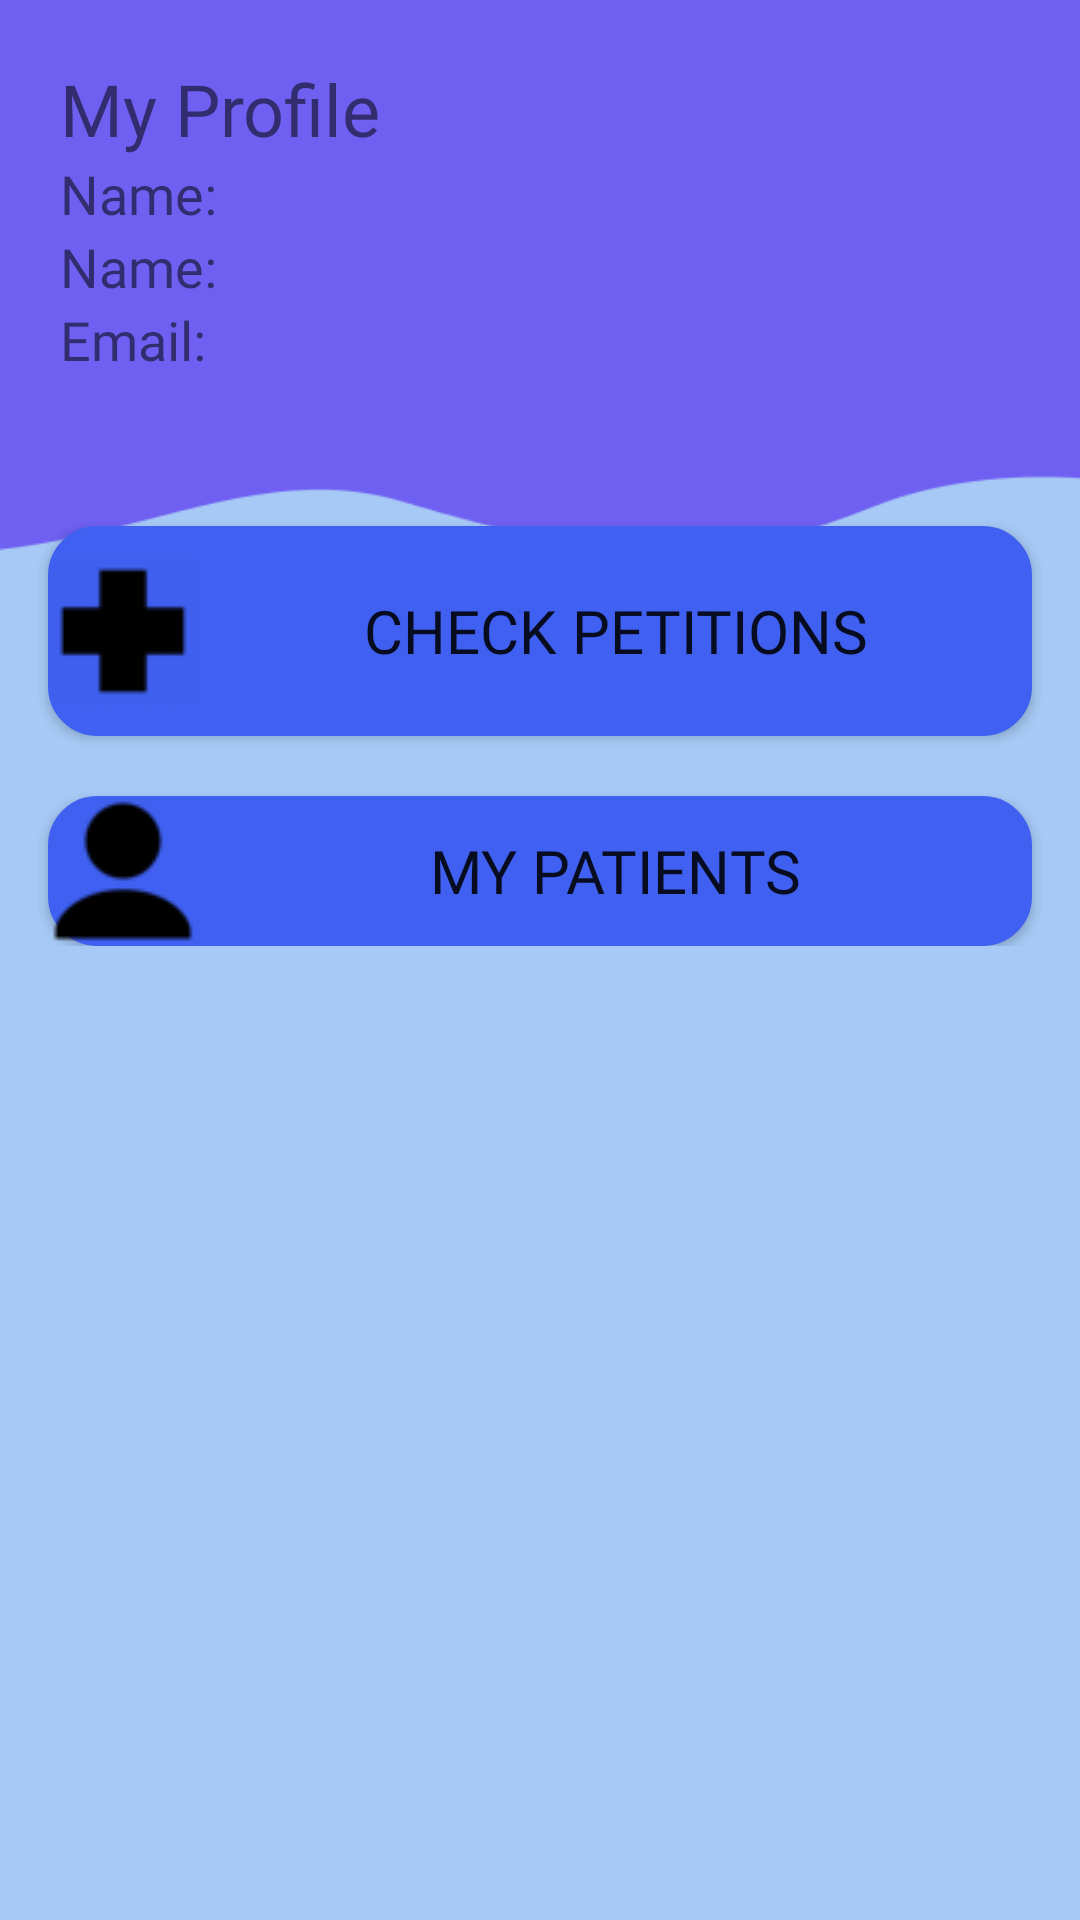

Layout XML and referenced resources for this Android screen:
<!-- AndroidManifest.xml: application theme Theme.MiMedico -->
<!-- res/layout/activity_main_medic.xml -->
<?xml version="1.0" encoding="utf-8"?>
<ScrollView xmlns:android="http://schemas.android.com/apk/res/android"
    xmlns:app="http://schemas.android.com/apk/res-auto"
    xmlns:tools="http://schemas.android.com/tools"
    android:layout_width="match_parent"
    android:layout_height="match_parent"
    android:background="#A6C9F5"
    tools:context=".MainMedic">

<androidx.constraintlayout.widget.ConstraintLayout
    android:layout_width="match_parent"
    android:layout_height="match_parent"
    android:background="#A6C9F5">

    <TextView
        android:id="@+id/medicProfile"
        android:layout_width="wrap_content"
        android:layout_height="wrap_content"
        android:layout_marginStart="20dp"
        android:layout_marginTop="20dp"
        android:fontFamily="@font/baloo"
        android:text="@string/main"
        android:textSize="24sp"
        app:layout_constraintStart_toStartOf="parent"
        app:layout_constraintTop_toTopOf="parent" />

    <TextView
        android:id="@+id/medicName"
        android:layout_width="wrap_content"
        android:layout_height="wrap_content"
        android:layout_marginStart="20dp"
        android:fontFamily="@font/baloo"
        android:text="@string/main_name"
        android:textSize="18sp"
        app:layout_constraintStart_toStartOf="parent"
        app:layout_constraintTop_toBottomOf="@+id/medicProfile" />

    <TextView
        android:id="@+id/medicUser"
        android:layout_width="wrap_content"
        android:layout_height="wrap_content"
        android:layout_marginStart="20dp"
        android:fontFamily="@font/baloo"
        android:text="@string/main_name"
        android:textSize="18sp"
        app:layout_constraintStart_toStartOf="parent"
        app:layout_constraintTop_toBottomOf="@+id/medicName" />

    <TextView
        android:id="@+id/medicEmail"
        android:layout_width="wrap_content"
        android:layout_height="wrap_content"
        android:layout_marginStart="20dp"
        android:fontFamily="@font/baloo"
        android:text="@string/main_email"
        android:textSize="18sp"
        app:layout_constraintStart_toStartOf="parent"
        app:layout_constraintTop_toBottomOf="@+id/medicUser" />

    <Button
        android:id="@+id/medicCheckMedicProofButton"
        android:layout_width="0dp"
        android:layout_height="70dp"
        android:layout_marginStart="16dp"
        android:layout_marginTop="50dp"
        android:layout_marginEnd="16dp"
        android:background="@drawable/round_bg"
        android:drawableLeft="@drawable/cross50px"
        android:fontFamily="@font/baloo"
        android:onClick="openCheckPetitions"
        android:text="@string/main_medic_check"
        android:textSize="20dp"
        app:backgroundTint="#3F60F1"
        app:layout_constraintBottom_toTopOf="@+id/medicMyPatientsButton"
        app:layout_constraintEnd_toEndOf="parent"
        app:layout_constraintHorizontal_bias="0.5"
        app:layout_constraintStart_toStartOf="parent"
        app:layout_constraintTop_toBottomOf="@+id/medicEmail" />

    <Button
        android:id="@+id/medicMyPatientsButton"
        android:layout_width="0dp"
        android:layout_height="wrap_content"
        android:layout_marginStart="16dp"
        android:layout_marginTop="20dp"
        android:layout_marginEnd="16dp"
        android:background="@drawable/round_bg"
        android:drawableLeft="@drawable/patient50px"
        android:fontFamily="@font/baloo"
        android:text="@string/main_medic_patients"
        android:textSize="20dp"
        app:backgroundTint="#3F60F1"
        app:layout_constraintBottom_toTopOf="@+id/medicNotificationsButton"
        app:layout_constraintEnd_toEndOf="parent"
        app:layout_constraintHorizontal_bias="0.5"
        app:layout_constraintStart_toStartOf="parent"
        app:layout_constraintTop_toBottomOf="@+id/medicCheckMedicProofButton" />

    <Button
        android:id="@+id/medicNotificationsButton"
        android:layout_width="0dp"
        android:layout_height="wrap_content"
        android:layout_marginStart="16dp"
        android:layout_marginTop="20dp"
        android:layout_marginEnd="16dp"
        android:background="@drawable/round_bg"
        android:drawableLeft="@drawable/bell50px"
        android:fontFamily="@font/baloo"
        android:text="@string/main_medic_notifications"
        android:textSize="20dp"
        android:visibility="gone"
        app:backgroundTint="#3F60F1"
        app:layout_constraintBottom_toBottomOf="parent"
        app:layout_constraintEnd_toEndOf="parent"
        app:layout_constraintHorizontal_bias="0.5"
        app:layout_constraintStart_toStartOf="parent"
        app:layout_constraintTop_toBottomOf="@+id/medicMyPatientsButton" />

    <ImageView
        android:id="@+id/imageView2"
        android:layout_width="wrap_content"
        android:layout_height="230dp"
        android:scaleType="centerCrop"
        android:translationZ="-1dp"
        app:layout_constraintEnd_toEndOf="parent"
        app:layout_constraintStart_toStartOf="parent"
        app:layout_constraintTop_toTopOf="parent"
        app:srcCompat="@drawable/back3" />

</androidx.constraintlayout.widget.ConstraintLayout>

</ScrollView>
<!-- resources referenced by this layout -->
<resources>
  <!-- drawable back3: png bitmap (drawable-v24, 4495 bytes) -->
  <!-- drawable bell50px: png bitmap (drawable-v24, 661 bytes) -->
  <!-- drawable cross50px: png bitmap (drawable-v24, 1181 bytes) -->
  <!-- drawable patient50px: png bitmap (drawable, 763 bytes) -->
  <!-- drawable round_bg (drawable) -->
  <?xml version="1.0" encoding="utf-8"?>
  <shape xmlns:android="http://schemas.android.com/apk/res/android">
      <solid android:color="#FFFFFF"/>
      <stroke android:width="3dp" android:color="#B1BCBE" />
      <corners android:radius="15dp"/>
      <padding
          android:left="0dp"
          android:top="0dp"
          android:right="0dp"
          android:bottom="0dp" />
  </shape>
  <string name="main">My Profile</string>
  <string name="main_email">Email: </string>
  <string name="main_medic_check">Check Petitions</string>
  <string name="main_medic_notifications">Notifications</string>
  <string name="main_medic_patients">My Patients</string>
  <string name="main_name">Name:</string>
  <style name="Theme.MiMedico" parent="Theme.MaterialComponents.DayNight.DarkActionBar">
          
          <item name="colorPrimary">@color/purple_500</item>
          <item name="colorPrimaryVariant">@color/purple_700</item>
          <item name="colorOnPrimary">@color/white</item>
          
          <item name="colorSecondary">@color/teal_200</item>
          <item name="colorSecondaryVariant">@color/teal_700</item>
          <item name="colorOnSecondary">@color/black</item>
          
          <item name="android:statusBarColor" tools:targetApi="l">?attr/colorPrimaryVariant</item>
          
      </style>
  <!-- not gathered from this repository: default colours our renderer supplied (Android Studio template values) -->
  <color name="purple_500">#FF6200EE</color>
  <color name="purple_700">#FF3700B3</color>
  <color name="teal_200">#FF03DAC5</color>
  <color name="teal_700">#FF018786</color>
  <color name="black">#FF000000</color>
  <color name="white">#FFFFFFFF</color>
</resources>
